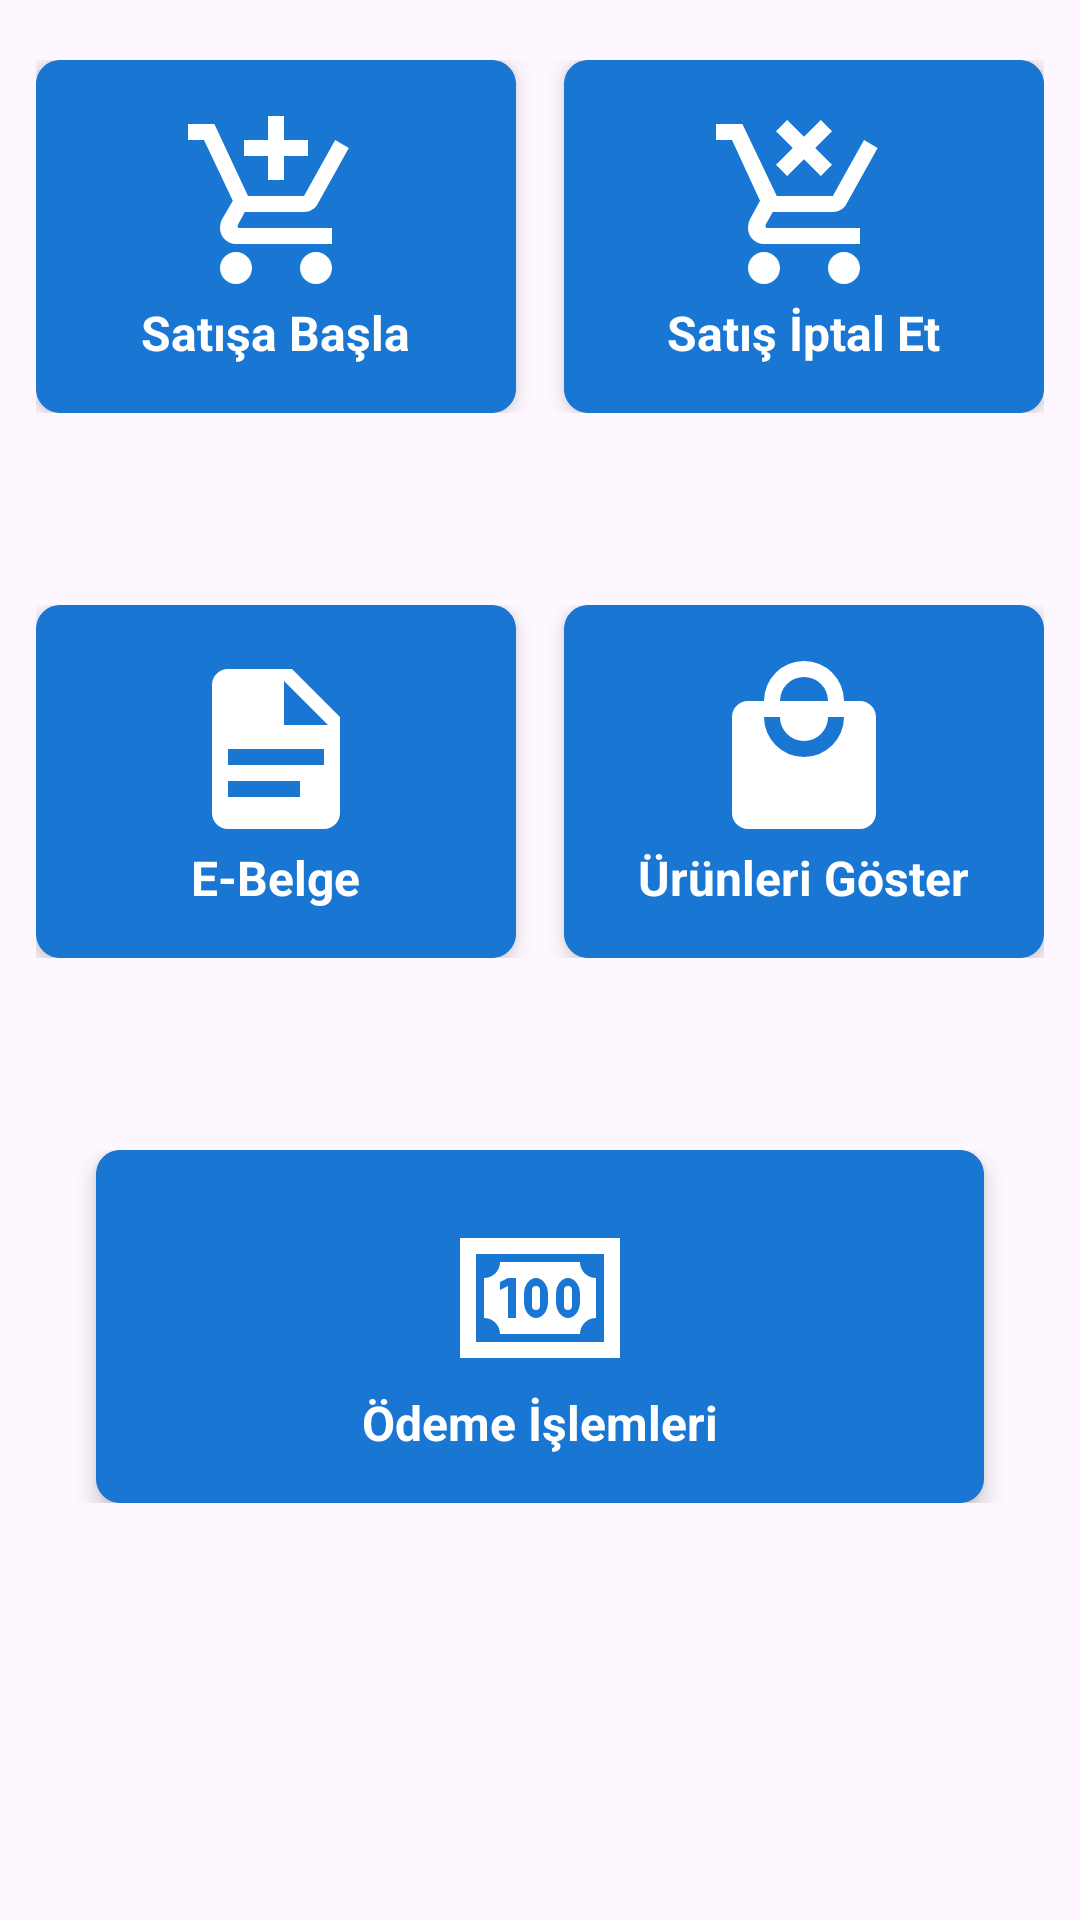

Layout XML and referenced resources for this Android screen:
<!-- AndroidManifest.xml: application theme Theme.PosTerminalApp -->
<!-- res/layout/fragment_main.xml -->
<?xml version="1.0" encoding="utf-8"?>
<androidx.constraintlayout.widget.ConstraintLayout
        xmlns:android="http://schemas.android.com/apk/res/android"
        xmlns:app="http://schemas.android.com/apk/res-auto"
        xmlns:tools="http://schemas.android.com/tools"
        android:layout_width="match_parent"
        android:layout_height="match_parent">

        <LinearLayout
            android:id="@+id/linearLayout1"
            android:layout_width="match_parent"
            android:layout_height="wrap_content"
            android:layout_alignParentTop="true"
            android:layout_centerHorizontal="true"
            android:layout_marginTop="20dp"
            android:orientation="horizontal"
            android:paddingHorizontal="12dp"
            app:layout_constraintEnd_toEndOf="parent"
            app:layout_constraintHorizontal_bias="0.0"
            app:layout_constraintStart_toStartOf="parent"
            app:layout_constraintTop_toTopOf="parent">

            <com.google.android.material.card.MaterialCardView
                android:id="@+id/cardSaleStart"
                android:layout_width="0dp"
                android:layout_height="wrap_content"
                android:layout_marginEnd="8dp"
                android:layout_weight="1"
                android:clickable="true"
                android:focusable="true"
                app:cardBackgroundColor="@color/background"
                app:cardCornerRadius="8dp"
                app:cardElevation="4dp"
                app:strokeColor="@color/background">

                <LinearLayout
                    android:layout_width="match_parent"
                    android:layout_height="wrap_content"
                    android:gravity="center"
                    android:orientation="vertical"
                    android:padding="16dp">

                    <ImageView
                        android:layout_width="64dp"
                        android:layout_height="64dp"
                        android:src="@drawable/cart_plus" />

                    <TextView
                        android:layout_width="wrap_content"
                        android:layout_height="wrap_content"
                        android:gravity="center"
                        android:text="@string/start_sale"
                        android:textColor="@color/white"
                        android:textSize="16sp"
                        android:textStyle="bold" />

                </LinearLayout>
            </com.google.android.material.card.MaterialCardView>

            <com.google.android.material.card.MaterialCardView
                android:id="@+id/cardSaleCancel"
                android:layout_width="0dp"
                android:layout_height="wrap_content"
                android:layout_marginStart="8dp"
                android:layout_weight="1"
                android:clickable="true"
                android:focusable="true"
                app:cardBackgroundColor="@color/background"
                app:cardCornerRadius="8dp"
                app:cardElevation="4dp"
                app:strokeColor="@color/background">

                <LinearLayout
                    android:layout_width="match_parent"
                    android:layout_height="wrap_content"
                    android:gravity="center"
                    android:orientation="vertical"
                    android:padding="16dp">

                    <ImageView
                        android:layout_width="64dp"
                        android:layout_height="64dp"
                        android:src="@drawable/cart_remove" />

                    <TextView
                        android:layout_width="wrap_content"
                        android:layout_height="wrap_content"
                        android:gravity="center"
                        android:text="@string/cancel_sale"
                        android:textColor="@color/white"
                        android:textSize="16sp"
                        android:textStyle="bold" />

                </LinearLayout>

            </com.google.android.material.card.MaterialCardView>

        </LinearLayout>

        <LinearLayout
            android:id="@+id/linearLayout2"
            android:layout_width="match_parent"
            android:layout_height="wrap_content"
            android:layout_alignParentTop="true"
            android:layout_centerHorizontal="true"
            android:layout_marginTop="64dp"
            android:orientation="horizontal"
            android:paddingHorizontal="12dp"
            app:layout_constraintEnd_toEndOf="parent"
            app:layout_constraintHorizontal_bias="0.0"
            app:layout_constraintStart_toStartOf="parent"
            app:layout_constraintTop_toBottomOf="@+id/linearLayout1">

            <com.google.android.material.card.MaterialCardView
                android:id="@+id/cardDocumentQuery"
                android:layout_width="0dp"
                android:layout_height="wrap_content"
                android:layout_marginEnd="8dp"
                android:layout_weight="1"
                android:clickable="true"
                android:focusable="true"
                app:cardBackgroundColor="@color/background"
                app:cardCornerRadius="8dp"
                app:cardElevation="4dp"
                app:strokeColor="@color/background">

                <LinearLayout
                    android:layout_width="match_parent"
                    android:layout_height="wrap_content"
                    android:gravity="center"
                    android:orientation="vertical"
                    android:padding="16dp">

                    <ImageView
                        android:layout_width="64dp"
                        android:layout_height="64dp"
                        android:src="@drawable/file_document" />

                    <TextView
                        android:layout_width="wrap_content"
                        android:layout_height="wrap_content"
                        android:gravity="center"
                        android:text="@string/e_document"
                        android:textColor="@color/white"
                        android:textSize="16sp"
                        android:textStyle="bold" />

                </LinearLayout>
            </com.google.android.material.card.MaterialCardView>

            <com.google.android.material.card.MaterialCardView
                android:id="@+id/cardShowProducts"
                android:layout_width="0dp"
                android:layout_height="wrap_content"
                android:layout_marginStart="8dp"
                android:layout_weight="1"
                android:clickable="true"
                android:focusable="true"
                app:cardBackgroundColor="@color/background"
                app:cardCornerRadius="8dp"
                app:cardElevation="4dp"
                app:strokeColor="@color/background">

                <LinearLayout
                    android:layout_width="match_parent"
                    android:layout_height="wrap_content"
                    android:gravity="center"
                    android:orientation="vertical"
                    android:padding="16dp">

                    <ImageView
                        android:layout_width="64dp"
                        android:layout_height="64dp"
                        android:src="@drawable/shopping" />

                    <TextView
                        android:layout_width="wrap_content"
                        android:layout_height="wrap_content"
                        android:gravity="center"
                        android:text="@string/show_products"
                        android:textColor="@color/white"
                        android:textSize="16sp"
                        android:textStyle="bold" />

                </LinearLayout>

            </com.google.android.material.card.MaterialCardView>

        </LinearLayout>

        <LinearLayout
            android:id="@+id/linearLayout3"
            android:layout_width="match_parent"
            android:layout_height="wrap_content"
            android:layout_alignParentTop="true"
            android:layout_centerHorizontal="true"
            android:layout_marginTop="64dp"
            app:layout_constraintEnd_toEndOf="parent"
            app:layout_constraintStart_toStartOf="parent"
            app:layout_constraintTop_toBottomOf="@+id/linearLayout2">

            <com.google.android.material.card.MaterialCardView
                android:id="@+id/cardPayment"
                android:layout_width="match_parent"
                android:layout_height="match_parent"
                android:layout_gravity="center"
                android:layout_marginLeft="32dp"
                android:layout_marginRight="32dp"
                android:layout_weight="1"
                android:clickable="true"
                android:focusable="true"
                app:cardBackgroundColor="@color/background"
                app:cardCornerRadius="8dp"
                app:cardElevation="4dp"
                app:strokeColor="@color/background">

                <LinearLayout
                    android:layout_width="match_parent"
                    android:layout_height="match_parent"
                    android:layout_gravity="center"
                    android:layout_marginLeft="16dp"
                    android:layout_marginRight="16dp"
                    android:gravity="center_horizontal"
                    android:orientation="vertical"
                    android:padding="16dp">

                    <ImageView
                        android:layout_width="64dp"
                        android:layout_height="64dp"
                        android:layout_gravity="center"
                        android:gravity="center"
                        android:src="@drawable/cash_100" />

                    <TextView
                        android:layout_width="wrap_content"
                        android:layout_height="wrap_content"
                        android:layout_gravity="center"
                        android:text="@string/payment_operations"
                        android:textColor="@color/white"
                        android:textSize="16sp"
                        android:textStyle="bold" />

                </LinearLayout>

            </com.google.android.material.card.MaterialCardView>

        </LinearLayout>

</androidx.constraintlayout.widget.ConstraintLayout>
<!-- resources referenced by this layout -->
<resources>
  <color name="background">#1976D2</color>
  <color name="white">#FFFFFFFF</color>
  <!-- drawable cart_plus (drawable) -->
  <vector xmlns:android="http://schemas.android.com/apk/res/android" android:height="24dp" android:width="24dp" android:viewportWidth="24" android:viewportHeight="24"><path android:fillColor="#FFFFFF" android:pathData="M11 9H13V6H16V4H13V1H11V4H8V6H11M7 18C5.9 18 5 18.9 5 20S5.9 22 7 22 9 21.1 9 20 8.1 18 7 18M17 18C15.9 18 15 18.9 15 20S15.9 22 17 22 19 21.1 19 20 18.1 18 17 18M7.2 14.8V14.7L8.1 13H15.5C16.2 13 16.9 12.6 17.2 12L21.1 5L19.4 4L15.5 11H8.5L4.3 2H1V4H3L6.6 11.6L5.2 14C5.1 14.3 5 14.6 5 15C5 16.1 5.9 17 7 17H19V15H7.4C7.3 15 7.2 14.9 7.2 14.8Z" /></vector>
  <!-- drawable cart_remove (drawable) -->
  <vector xmlns:android="http://schemas.android.com/apk/res/android" android:height="24dp" android:width="24dp" android:viewportWidth="24" android:viewportHeight="24"><path android:fillColor="#FFFFFF" android:pathData="M14.1 8.5L12 6.4L9.9 8.5L8.5 7.1L10.6 5L8.5 2.9L9.9 1.5L12 3.6L14.1 1.5L15.5 2.9L13.4 5L15.5 7.1L14.1 8.5M7 18C8.1 18 9 18.9 9 20S8.1 22 7 22 5 21.1 5 20 5.9 18 7 18M17 18C18.1 18 19 18.9 19 20S18.1 22 17 22 15 21.1 15 20 15.9 18 17 18M7.2 14.8C7.2 14.9 7.3 15 7.4 15H19V17H7C5.9 17 5 16.1 5 15C5 14.6 5.1 14.3 5.2 14L6.5 11.6L3 4H1V2H4.3L8.6 11H15.6L19.5 4L21.2 5L17.3 12C17 12.6 16.3 13 15.6 13H8.1L7.2 14.6V14.8Z" /></vector>
  <!-- drawable cash_100 (drawable) -->
  <vector xmlns:android="http://schemas.android.com/apk/res/android" android:height="24dp" android:width="24dp" android:viewportWidth="24" android:viewportHeight="24"><path android:fillColor="#FFFFFF" android:pathData="M2,5H22V20H2V5M20,18V7H4V18H20M17,8A2,2 0 0,0 19,10V15A2,2 0 0,0 17,17H7A2,2 0 0,0 5,15V10A2,2 0 0,0 7,8H17M17,13V12C17,10.9 16.33,10 15.5,10C14.67,10 14,10.9 14,12V13C14,14.1 14.67,15 15.5,15C16.33,15 17,14.1 17,13M15.5,11A0.5,0.5 0 0,1 16,11.5V13.5A0.5,0.5 0 0,1 15.5,14A0.5,0.5 0 0,1 15,13.5V11.5A0.5,0.5 0 0,1 15.5,11M13,13V12C13,10.9 12.33,10 11.5,10C10.67,10 10,10.9 10,12V13C10,14.1 10.67,15 11.5,15C12.33,15 13,14.1 13,13M11.5,11A0.5,0.5 0 0,1 12,11.5V13.5A0.5,0.5 0 0,1 11.5,14A0.5,0.5 0 0,1 11,13.5V11.5A0.5,0.5 0 0,1 11.5,11M8,15H9V10H8L7,10.5V11.5L8,11V15Z" /></vector>
  <!-- drawable file_document (drawable) -->
  <vector xmlns:android="http://schemas.android.com/apk/res/android" android:height="24dp" android:width="24dp" android:viewportWidth="24" android:viewportHeight="24"><path android:fillColor="#FFFFFF" android:pathData="M13,9H18.5L13,3.5V9M6,2H14L20,8V20A2,2 0 0,1 18,22H6C4.89,22 4,21.1 4,20V4C4,2.89 4.89,2 6,2M15,18V16H6V18H15M18,14V12H6V14H18Z" /></vector>
  <!-- drawable shopping (drawable) -->
  <vector xmlns:android="http://schemas.android.com/apk/res/android" android:height="24dp" android:width="24dp" android:viewportWidth="24" android:viewportHeight="24"><path android:fillColor="#FFFFFF" android:pathData="M12,13A5,5 0 0,1 7,8H9A3,3 0 0,0 12,11A3,3 0 0,0 15,8H17A5,5 0 0,1 12,13M12,3A3,3 0 0,1 15,6H9A3,3 0 0,1 12,3M19,6H17A5,5 0 0,0 12,1A5,5 0 0,0 7,6H5C3.89,6 3,6.89 3,8V20A2,2 0 0,0 5,22H19A2,2 0 0,0 21,20V8C21,6.89 20.1,6 19,6Z" /></vector>
  <string name="cancel_sale">Satış İptal Et</string>
  <string name="e_document">E-Belge</string>
  <string name="payment_operations">Ödeme İşlemleri</string>
  <string name="show_products">Ürünleri Göster</string>
  <string name="start_sale">Satışa Başla</string>
  <style name="Theme.PosTerminalApp" parent="Base.Theme.PosTerminalApp" />
  <style name="Base.Theme.PosTerminalApp" parent="Theme.Material3.Light.NoActionBar">
          
          <item name="colorPrimary">@color/background</item>
      </style>
</resources>
